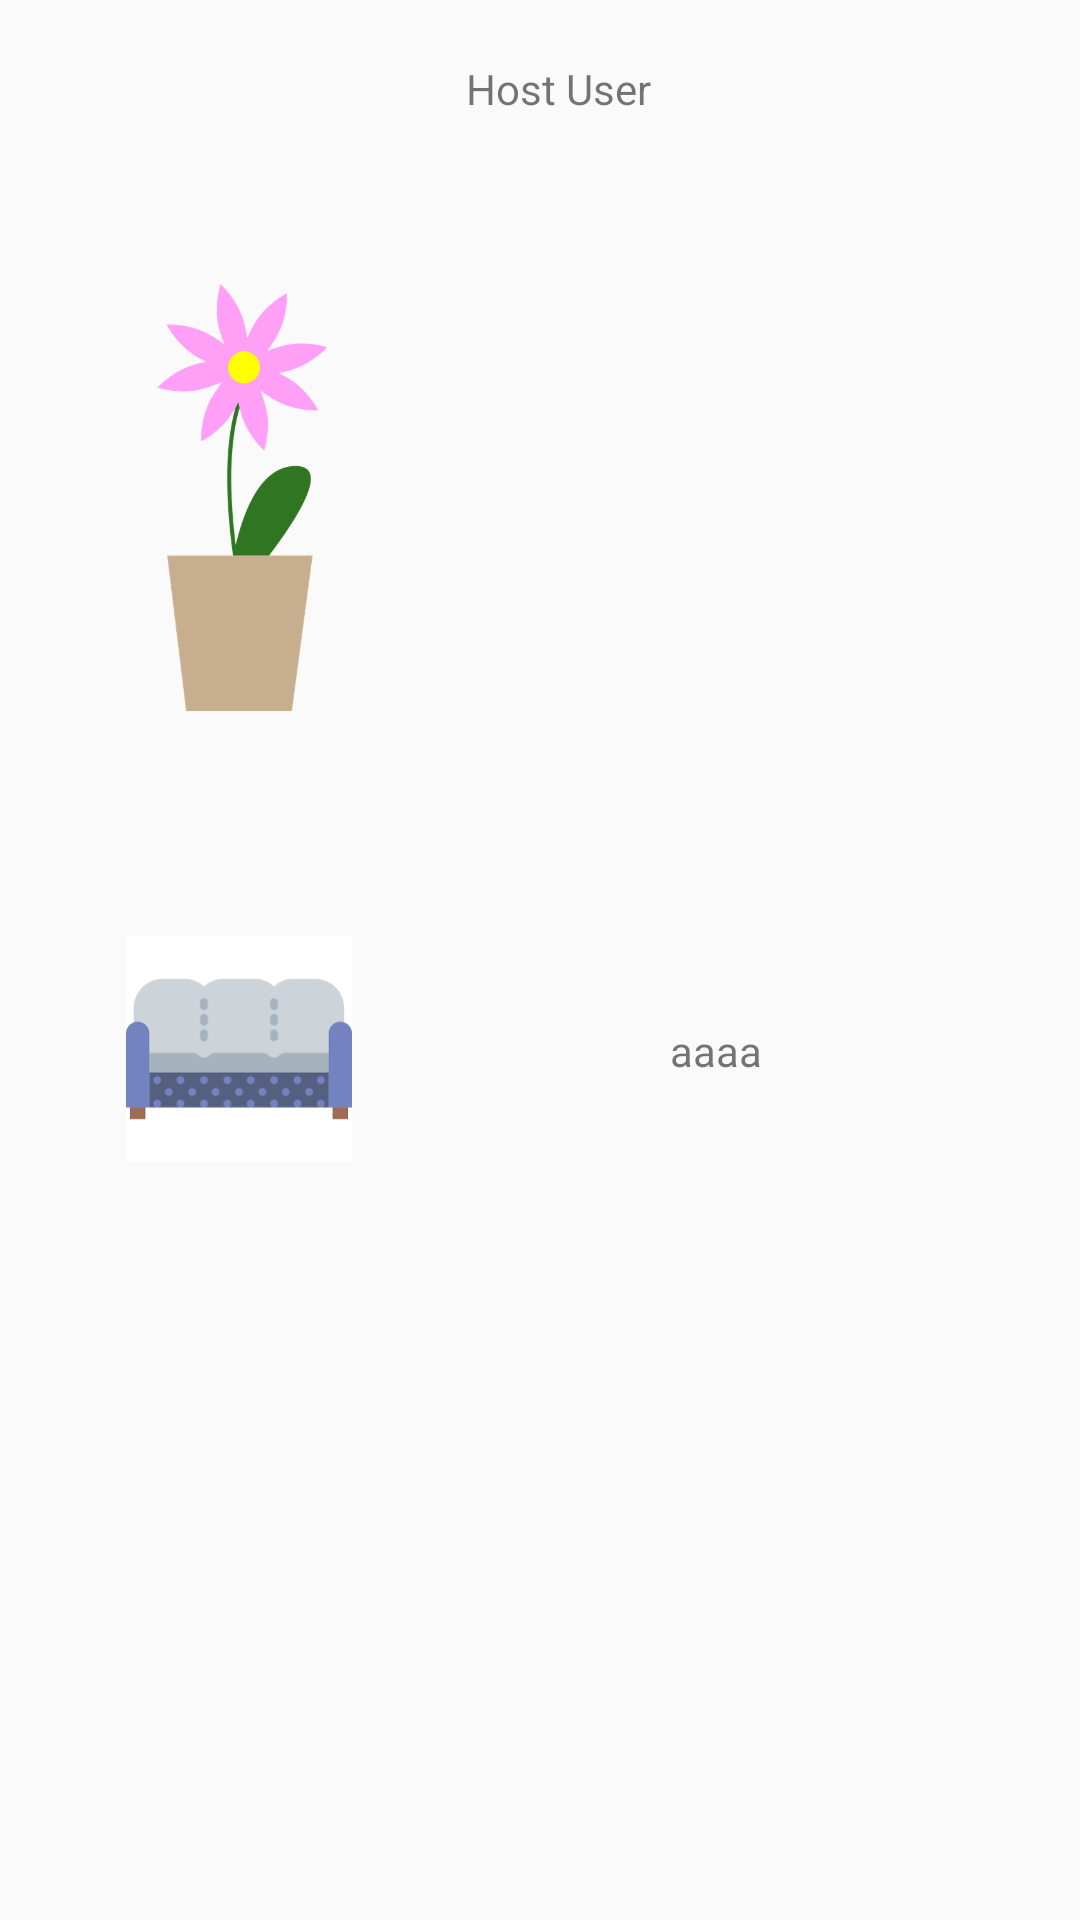

Reconstruct the res/layout file that produces this screen, plus the resources it refers to.
<!-- AndroidManifest.xml: application theme AppTheme -->
<!-- res/layout/activity_main.xml -->
<?xml version="1.0" encoding="utf-8"?>
<android.support.constraint.ConstraintLayout xmlns:android="http://schemas.android.com/apk/res/android"
    xmlns:app="http://schemas.android.com/apk/res-auto"
    xmlns:tools="http://schemas.android.com/tools"
    android:layout_width="match_parent"
    android:layout_height="match_parent"
    tools:context=".view.activity.MainActivity"
    tools:layout_editor_absoluteY="81dp">


    <ImageView
        android:id="@+id/img_flower"
        android:layout_width="0dp"
        android:layout_height="0dp"
        android:layout_marginTop="1dp"
        android:src="@drawable/flower"
        app:layout_constraintBottom_toTopOf="@+id/img_sofa"
        app:layout_constraintEnd_toEndOf="@+id/img_sofa"
        app:layout_constraintStart_toStartOf="@+id/img_sofa"
        app:layout_constraintTop_toBottomOf="@+id/text_host_user" />

    <ImageView
        android:id="@+id/img_home"
        android:layout_width="0dp"
        android:layout_height="0dp"
        android:layout_marginTop="1dp"
        android:src="@drawable/home"
        app:layout_constraintBottom_toBottomOf="parent"
        app:layout_constraintEnd_toEndOf="@+id/img_sofa"
        app:layout_constraintStart_toStartOf="@+id/img_sofa"
        app:layout_constraintTop_toBottomOf="@+id/img_sofa" />

    <TextView
        android:id="@+id/text_host_user"
        android:layout_width="wrap_content"
        android:layout_height="wrap_content"
        android:layout_marginStart="18dp"
        android:gravity="center"
        android:padding="20dp"
        android:text="Host User"
        app:layout_constraintStart_toEndOf="@+id/img_flower"
        app:layout_constraintTop_toTopOf="parent" />

    <ImageView
        android:id="@+id/img_sofa"
        android:layout_width="0dp"
        android:layout_height="150dp"
        android:layout_marginBottom="151dp"
        android:layout_marginEnd="106dp"
        android:layout_marginStart="42dp"
        android:layout_marginTop="151dp"
        android:src="@drawable/sofa"
        app:layout_constraintBottom_toBottomOf="parent"
        app:layout_constraintEnd_toStartOf="@+id/text_other_user"
        app:layout_constraintStart_toStartOf="parent"
        app:layout_constraintTop_toBottomOf="@+id/text_host_user" />

    <TextView
        android:id="@+id/text_other_user"
        android:layout_width="wrap_content"
        android:layout_height="wrap_content"
        android:layout_marginBottom="216dp"
        android:layout_marginEnd="106dp"
        android:layout_marginTop="216dp"
        android:text="aaaa"
        app:layout_constraintBottom_toBottomOf="parent"
        app:layout_constraintEnd_toEndOf="parent"
        app:layout_constraintStart_toEndOf="@+id/img_sofa"
        app:layout_constraintTop_toTopOf="@+id/img_flower" />


</android.support.constraint.ConstraintLayout>
<!-- resources referenced by this layout -->
<resources>
  <!-- drawable flower: png bitmap (drawable, 42572 bytes) -->
  <!-- drawable sofa: png bitmap (drawable, 2035 bytes) -->
  <style name="AppTheme" parent="Theme.AppCompat.Light.DarkActionBar">
          
          <item name="colorPrimary">@color/colorPrimary</item>
          <item name="colorPrimaryDark">@color/colorPrimaryDark</item>
          <item name="colorAccent">@color/colorAccent</item>
      </style>
  <color name="colorPrimary">#3F51B5</color>
  <color name="colorPrimaryDark">#303F9F</color>
  <color name="colorAccent">#FF4081</color>
</resources>
